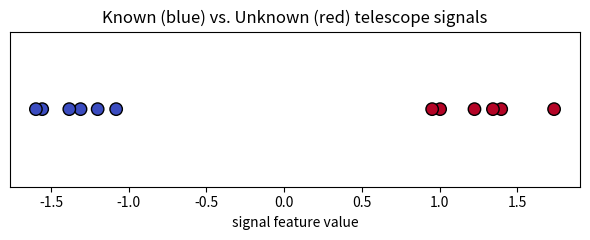

Recreate this plot in Python. (Note: this script raises an exception after producing the figure.)
%pip install qiskit matplotlib qiskit[quantum_info] numpy scipy[optimize]

import numpy as np
import matplotlib.pyplot as plt

rng = np.random.default_rng(7)
xs = np.concatenate([rng.normal(-1.2, 0.4, 6), rng.normal(1.2, 0.4, 6)])
ys = np.array([0]*6 + [1]*6)  # 0 = known signal, 1 = unknown signal

fig, ax = plt.subplots(figsize=(6, 2.5))
ax.scatter(xs, np.zeros_like(xs), c=ys, cmap="coolwarm", s=80, edgecolor="k")
ax.set_yticks([])
ax.set_xlabel("signal feature value")
ax.set_title("Known (blue) vs. Unknown (red) telescope signals")
fig.tight_layout()


from qiskit import QuantumCircuit
from qiskit.quantum_info import Statevector, SparsePauliOp

def model_circuit(x, theta):
    qc = QuantumCircuit(1)
    qc.ry(x, 0)         # feature map: encode the data point
    qc.ry(theta[0], 0)  # ansatz: the ONE trainable parameter
    return qc

# What does an untrained model even look like?
print(model_circuit(xs[0], [0.0]).draw())


Z = SparsePauliOp("Z")

def predict_score(x, theta):
    """Return the expectation value of Z: a number in [-1, +1]."""
    sv = Statevector(model_circuit(x, theta))
    return sv.expectation_value(Z).real

# Before any training, try a starting guess
theta_start = [0.1]
print("Sample scores before training:", [round(predict_score(x, theta_start), 2) for x in xs[:4]])


from scipy.optimize import minimize

def loss(theta):
    scores = np.array([predict_score(x, theta) for x in xs])
    targets = 1 - 2 * ys
    return np.mean((scores - targets) ** 2)

result = minimize(loss, x0=theta_start, method="COBYLA")
theta_trained = result.x
print("Trained parameter:", theta_trained)
print("Final training loss:", result.fun)


# Visualize the model's decision function before vs. after training
xs_fine = np.linspace(-2.5, 2.5, 200)
scores_before = [predict_score(x, theta_start) for x in xs_fine]
scores_after = [predict_score(x, theta_trained) for x in xs_fine]

fig, ax = plt.subplots(figsize=(7, 4))
ax.plot(xs_fine, scores_before, "--", label="before training", color="gray")
ax.plot(xs_fine, scores_after, label="after training", color="crimson")
ax.axhline(0, color="black", linewidth=0.5)
ax.scatter(xs, 1 - 2 * ys, c=ys, cmap="coolwarm", edgecolor="k", zorder=5, label="data (target scale)")
ax.set_xlabel("signal feature value")
ax.set_ylabel("model score")
ax.legend()
ax.set_title("Quantum classifier: before vs. after training")
fig.tight_layout()


# Evaluate accuracy on the training data itself
predicted_labels = np.array([0 if predict_score(x, theta_trained) > 0 else 1 for x in xs])
accuracy = np.mean(predicted_labels == ys)
print(f"Training accuracy: {accuracy:.0%}")


# Your turn — classify x_new = 0.3 using theta_trained, then try a few more values.
